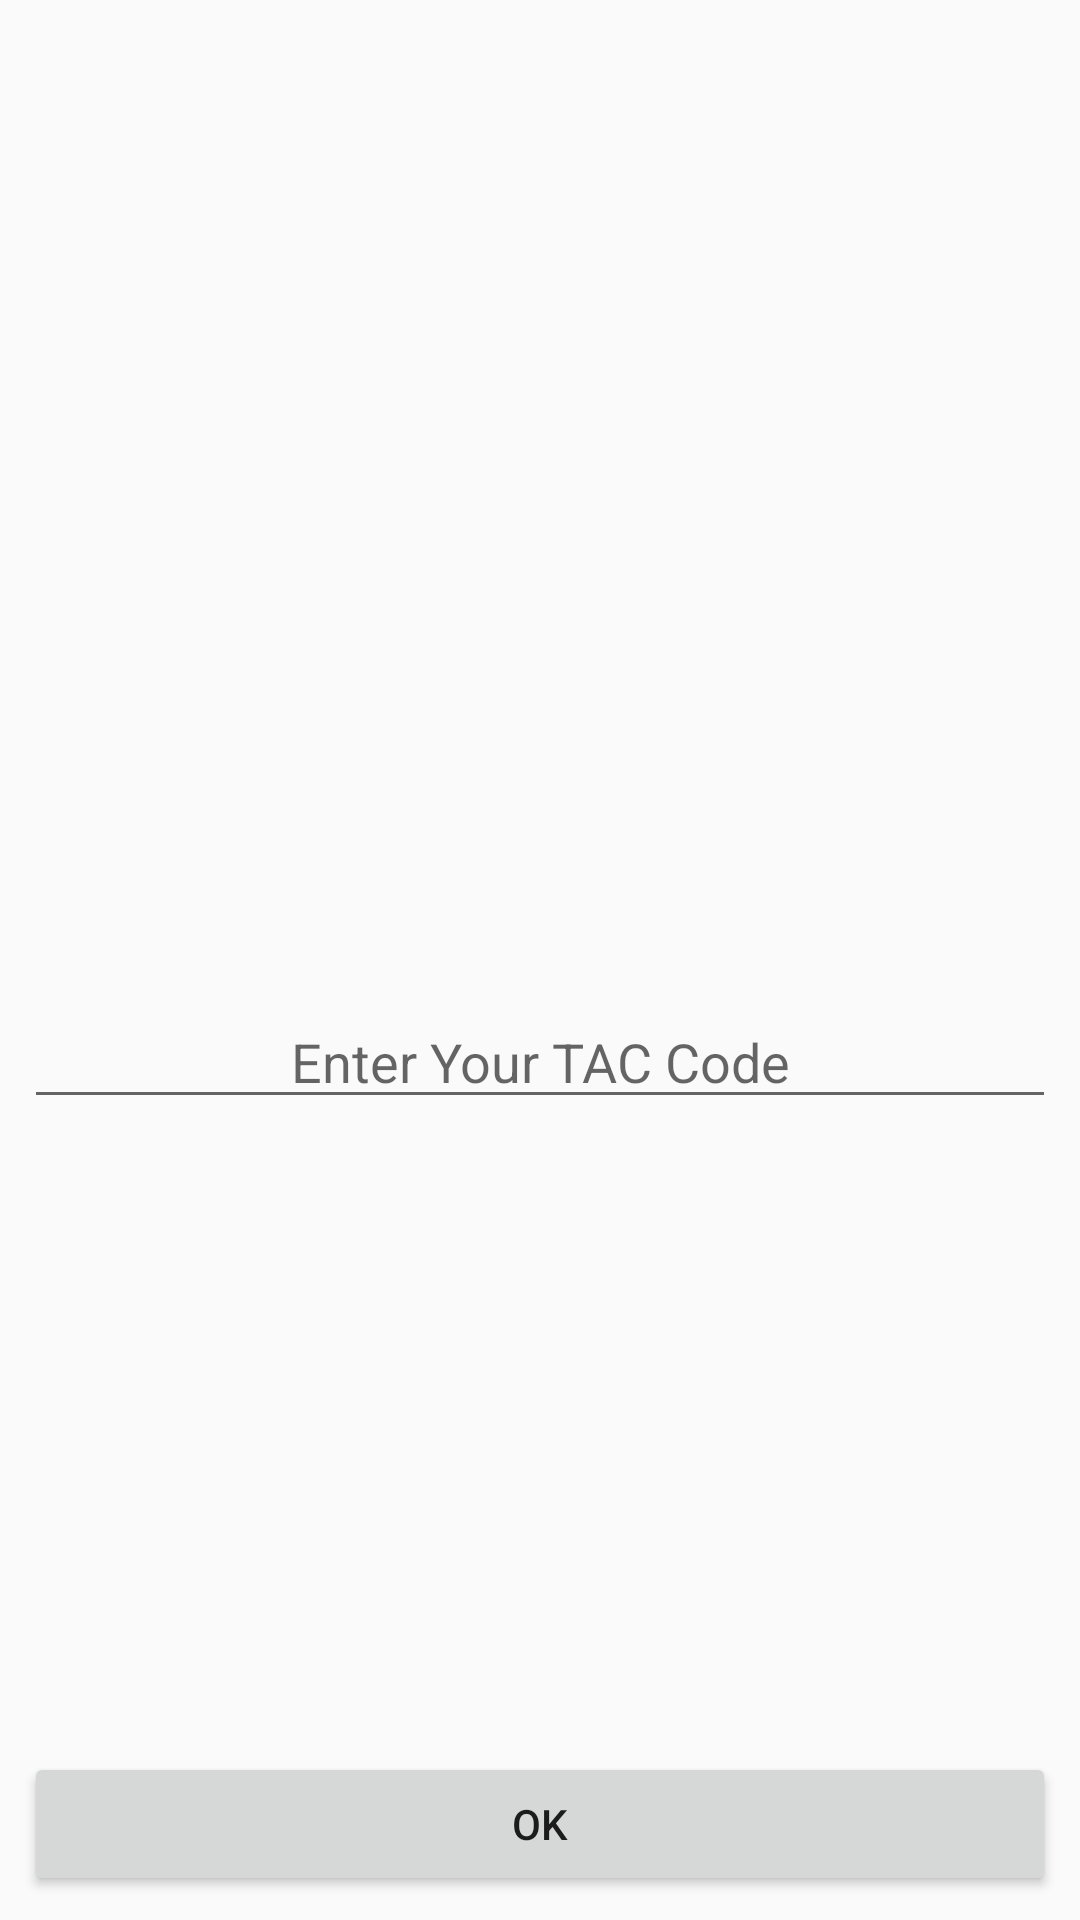

Android layout source for this screen:
<!-- AndroidManifest.xml: application theme AppTheme -->
<!-- res/layout/activity_tac.xml -->
<?xml version="1.0" encoding="utf-8"?>
<android.support.constraint.ConstraintLayout xmlns:android="http://schemas.android.com/apk/res/android"
    xmlns:app="http://schemas.android.com/apk/res-auto"
    xmlns:tools="http://schemas.android.com/tools"
    android:layout_width="match_parent"
    android:layout_height="match_parent"
    tools:context="my.edu.tarc.assignment.TopUp.TACActivity">

    <Button
        android:id="@+id/confirmTopUp"
        android:layout_width="0dp"
        android:layout_height="wrap_content"
        android:layout_marginBottom="8dp"
        android:layout_marginEnd="8dp"
        android:layout_marginStart="8dp"
        android:onClick="nextPage"
        android:text="@string/ok"
        app:layout_constraintBottom_toBottomOf="parent"
        app:layout_constraintEnd_toEndOf="parent"
        app:layout_constraintStart_toStartOf="parent" />

    <EditText
        android:id="@+id/tacCode"
        android:layout_width="0dp"
        android:layout_height="wrap_content"
        android:layout_marginBottom="211dp"
        android:layout_marginEnd="8dp"
        android:layout_marginStart="8dp"
        android:ems="10"
        android:hint="@string/tac"
        android:inputType="number"
        android:maxLength="5"
        android:textAlignment="center"
        app:layout_constraintBottom_toTopOf="@+id/confirmTopUp"
        app:layout_constraintEnd_toEndOf="parent"
        app:layout_constraintStart_toStartOf="parent"
        tools:layout_editor_absoluteX="8dp" />
</android.support.constraint.ConstraintLayout>
<!-- resources referenced by this layout -->
<resources>
  <string name="ok">OK</string>
  <string name="tac">Enter Your TAC Code</string>
  <style name="AppTheme" parent="Theme.AppCompat.Light.DarkActionBar">
          <item name="colorPrimary">@color/colorPrimary</item>
          <item name="colorPrimaryDark">@color/colorPrimaryDark</item>
          <item name="colorAccent">@color/colorAccent</item>
      </style>
  <color name="colorPrimary">#2a2a2d</color>
  <color name="colorPrimaryDark">#000000</color>
  <color name="colorAccent">#FF4081</color>
</resources>
